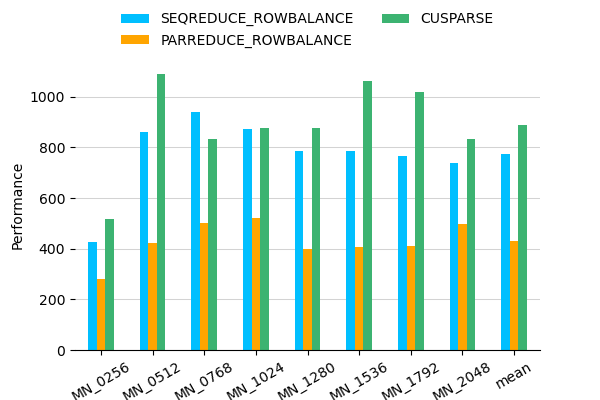

Source data for this figure (header and first rows):
, MN_0256, MN_0512, MN_0768, MN_1024, MN_1280, MN_1536, MN_1792, MN_2048, mean
SEQREDUCE_ROWBALANCE, 425.8, 859.4, 939.8, 872.5, 785, 787.6, 765.6, 739.9, 772
PARREDUCE_ROWBALANCE, 280.6, 422.8, 500.8, 520.9, 397.1, 405.8, 409.8, 496.6, 429.3
CUSPARSE, 517.5, 1090, 832.5, 877.3, 877.1, 1061, 1017, 831.7, 888.1
